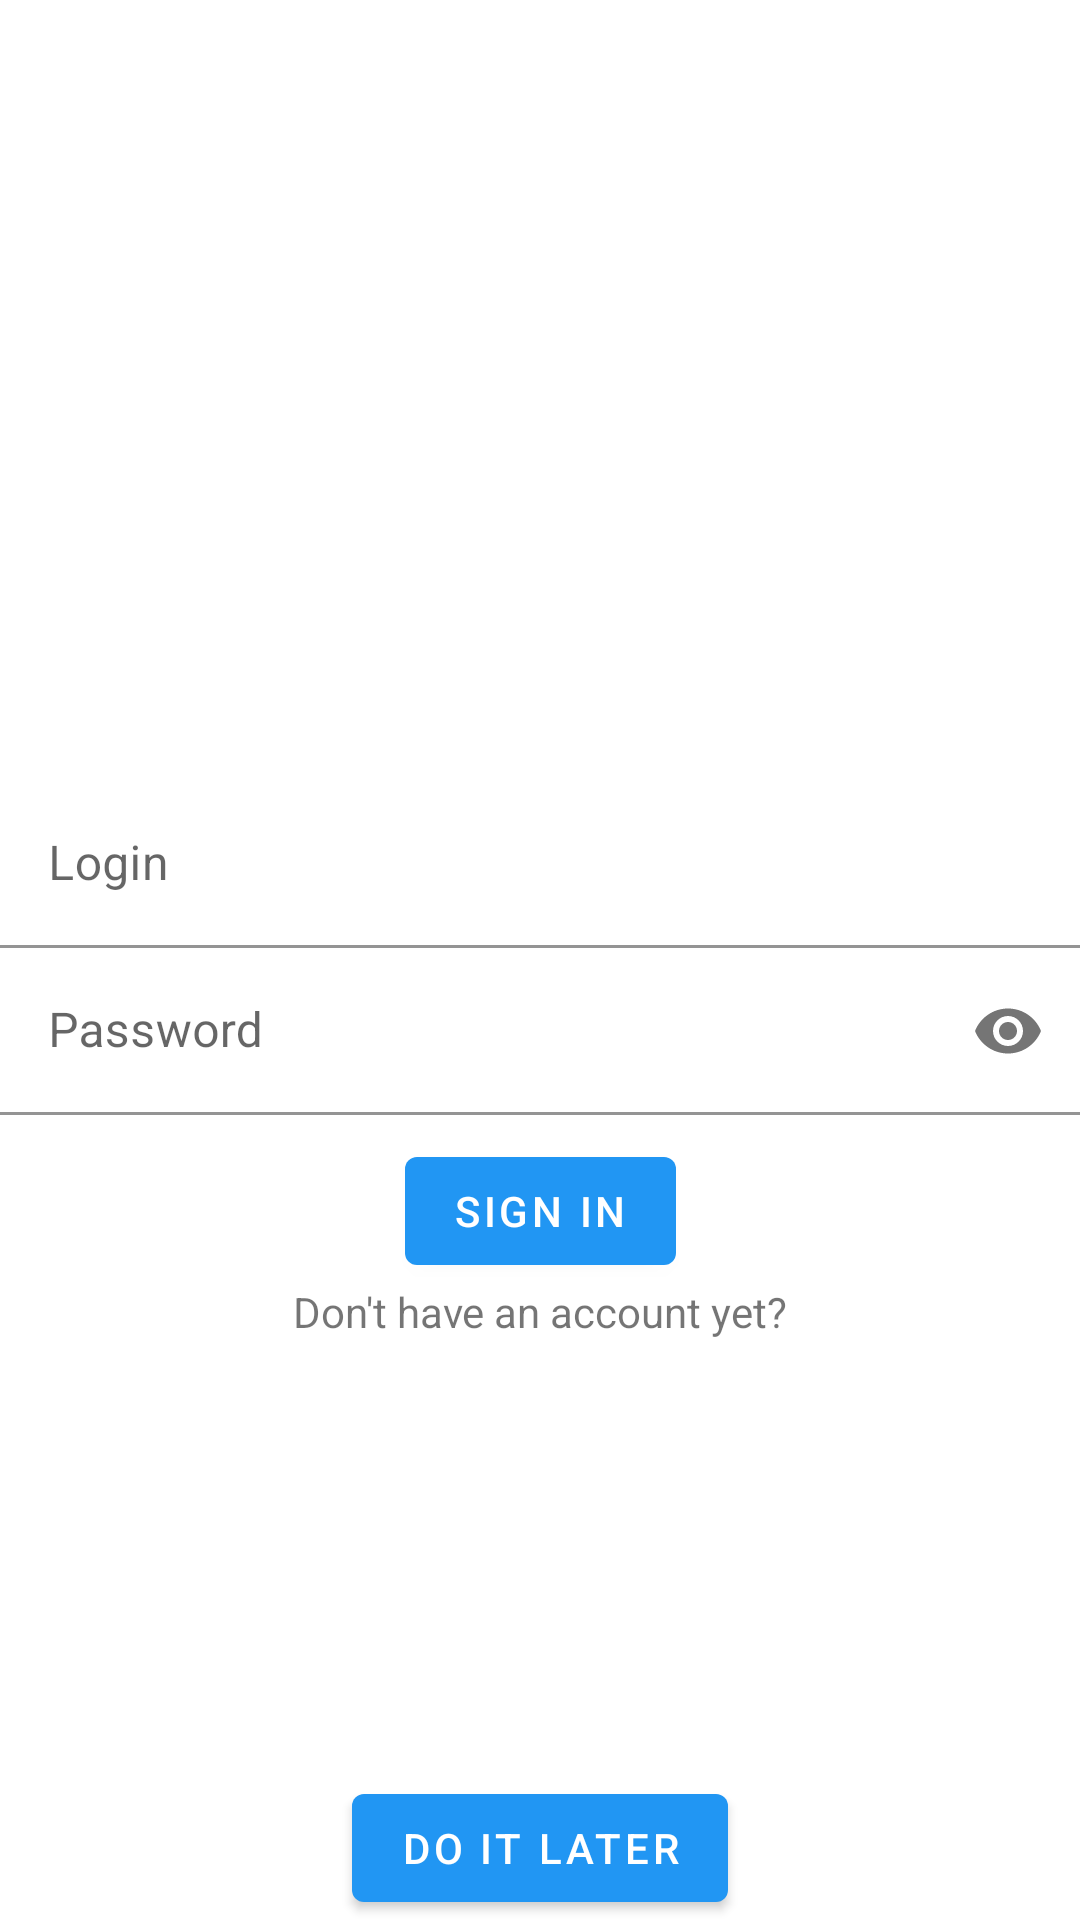

Reconstruct the res/layout file that produces this screen, plus the resources it refers to.
<!-- AndroidManifest.xml: application theme Theme.Diplom -->
<!-- res/layout/fragment_log_in.xml -->
<?xml version="1.0" encoding="utf-8"?>
<ScrollView xmlns:android="http://schemas.android.com/apk/res/android"
    xmlns:app="http://schemas.android.com/apk/res-auto"
    xmlns:tools="http://schemas.android.com/tools"
    android:layout_width="match_parent"
    android:layout_height="match_parent"
    android:fillViewport="true">

    <androidx.constraintlayout.widget.ConstraintLayout
        android:layout_width="match_parent"
        android:layout_height="wrap_content"
        android:padding="@dimen/common_spacing"
        tools:context=".ui.LogInFragment">

        <com.google.android.material.textfield.TextInputLayout
            android:id="@+id/username_text_input_layout"
            android:layout_width="match_parent"
            android:layout_height="wrap_content"
            app:layout_constraintBottom_toTopOf="@+id/password_text_input_layout"
            app:layout_constraintEnd_toEndOf="parent"
            app:layout_constraintStart_toStartOf="parent"
            app:layout_constraintTop_toTopOf="parent"
            app:layout_constraintVertical_chainStyle="packed">

            <EditText
                android:id="@+id/login"
                android:layout_width="match_parent"
                android:layout_height="wrap_content"
                android:autofillHints="User name"
                android:background="@android:color/transparent"
                android:hint="@string/et_login_hint_loginFragment"
                android:inputType="text"
                android:lines="1" />

        </com.google.android.material.textfield.TextInputLayout>

        <com.google.android.material.textfield.TextInputLayout
            android:id="@+id/password_text_input_layout"
            android:layout_width="match_parent"
            android:layout_height="wrap_content"
            app:layout_constraintBottom_toBottomOf="parent"
            app:layout_constraintEnd_toEndOf="parent"
            app:layout_constraintStart_toStartOf="parent"
            app:layout_constraintTop_toBottomOf="@+id/username_text_input_layout"
            app:passwordToggleEnabled="true">

            <EditText
                android:id="@+id/password"
                android:layout_width="match_parent"
                android:layout_height="wrap_content"
                android:layout_marginBottom="8dp"
                android:autofillHints="Password"
                android:background="@android:color/transparent"
                android:hint="@string/et_password_hint_loginFragment"
                android:inputType="textPassword" />
        </com.google.android.material.textfield.TextInputLayout>

        <com.google.android.material.button.MaterialButton
            android:id="@+id/signIn_button"
            android:layout_width="wrap_content"
            android:layout_height="wrap_content"
            android:layout_marginTop="@dimen/common_spacing"
            android:text="@string/button_signIn_login_fragment"
            android:textColor="@color/white"
            app:layout_constraintEnd_toEndOf="parent"
            app:layout_constraintStart_toStartOf="parent"
            app:layout_constraintTop_toBottomOf="@id/password_text_input_layout" />

        <TextView
            android:id="@+id/tv_new_account_request"
            android:layout_width="wrap_content"
            android:layout_height="wrap_content"
            android:gravity="center"
            android:text="@string/tv_make_account_request_login_fragment"
            app:layout_constraintEnd_toEndOf="parent"
            app:layout_constraintStart_toStartOf="parent"
            app:layout_constraintTop_toBottomOf="@id/signIn_button" />

        <TextView
            android:id="@+id/tv_create_new_account"
            android:layout_width="wrap_content"
            android:layout_height="wrap_content"
            android:gravity="center"
            app:layout_constraintEnd_toEndOf="parent"
            app:layout_constraintStart_toStartOf="parent"
            app:layout_constraintTop_toBottomOf="@id/tv_new_account_request"
            tools:text="@string/tv_make_account_span_action_login_fragment" />

        <com.google.android.material.button.MaterialButton
            android:id="@+id/auth_later_button"
            android:layout_width="wrap_content"
            android:layout_height="wrap_content"
            android:layout_marginTop="@dimen/common_spacing"
            android:text="@string/login_fragment_login_later"
            android:textColor="@color/white"
            app:layout_constraintBottom_toBottomOf="parent"
            app:layout_constraintEnd_toEndOf="parent"
            app:layout_constraintStart_toStartOf="parent"
            app:layout_constraintTop_toBottomOf="@id/tv_create_new_account"
            app:layout_constraintVertical_bias="1.0" />


        <ProgressBar
            android:id="@+id/progress_bar"
            android:layout_width="wrap_content"
            android:layout_height="wrap_content"
            android:visibility="gone"
            app:layout_constraintBottom_toBottomOf="parent"
            app:layout_constraintEnd_toEndOf="parent"
            app:layout_constraintStart_toStartOf="parent"
            app:layout_constraintTop_toTopOf="parent" />
    </androidx.constraintlayout.widget.ConstraintLayout>
</ScrollView>
<!-- resources referenced by this layout -->
<resources>
  <color name="white">#FFFFFFFF</color>
  <string name="button_signIn_login_fragment">Sign in</string>
  <string name="et_login_hint_loginFragment">Login</string>
  <string name="et_password_hint_loginFragment">Password</string>
  <string name="login_fragment_login_later">Do it later</string>
  <string name="tv_make_account_request_login_fragment">Don\'t have an account yet?</string>
  <string name="tv_make_account_span_action_login_fragment">Create one!</string>
  <style name="Theme.Diplom" parent="Theme.MaterialComponents.Light.NoActionBar">
          
          <item name="colorPrimary">@color/primary</item>
          <item name="colorPrimaryVariant">@color/primary_dark</item>
          <item name="colorOnPrimary">@color/primary_light</item>
          
          <item name="colorSecondary">@color/accent</item>
          <item name="colorSecondaryVariant">@color/accent</item>
          <item name="colorOnSecondary">@color/black</item>
          
          <item name="android:statusBarColor" tools:targetApi="l">?attr/colorPrimaryVariant</item>
          
      </style>
  <color name="primary">#2196F3</color>
  <color name="primary_dark">#1976D2</color>
  <color name="primary_light">#BBDEFB</color>
  <color name="accent">#FFC107</color>
  <color name="black">#FF000000</color>
</resources>
